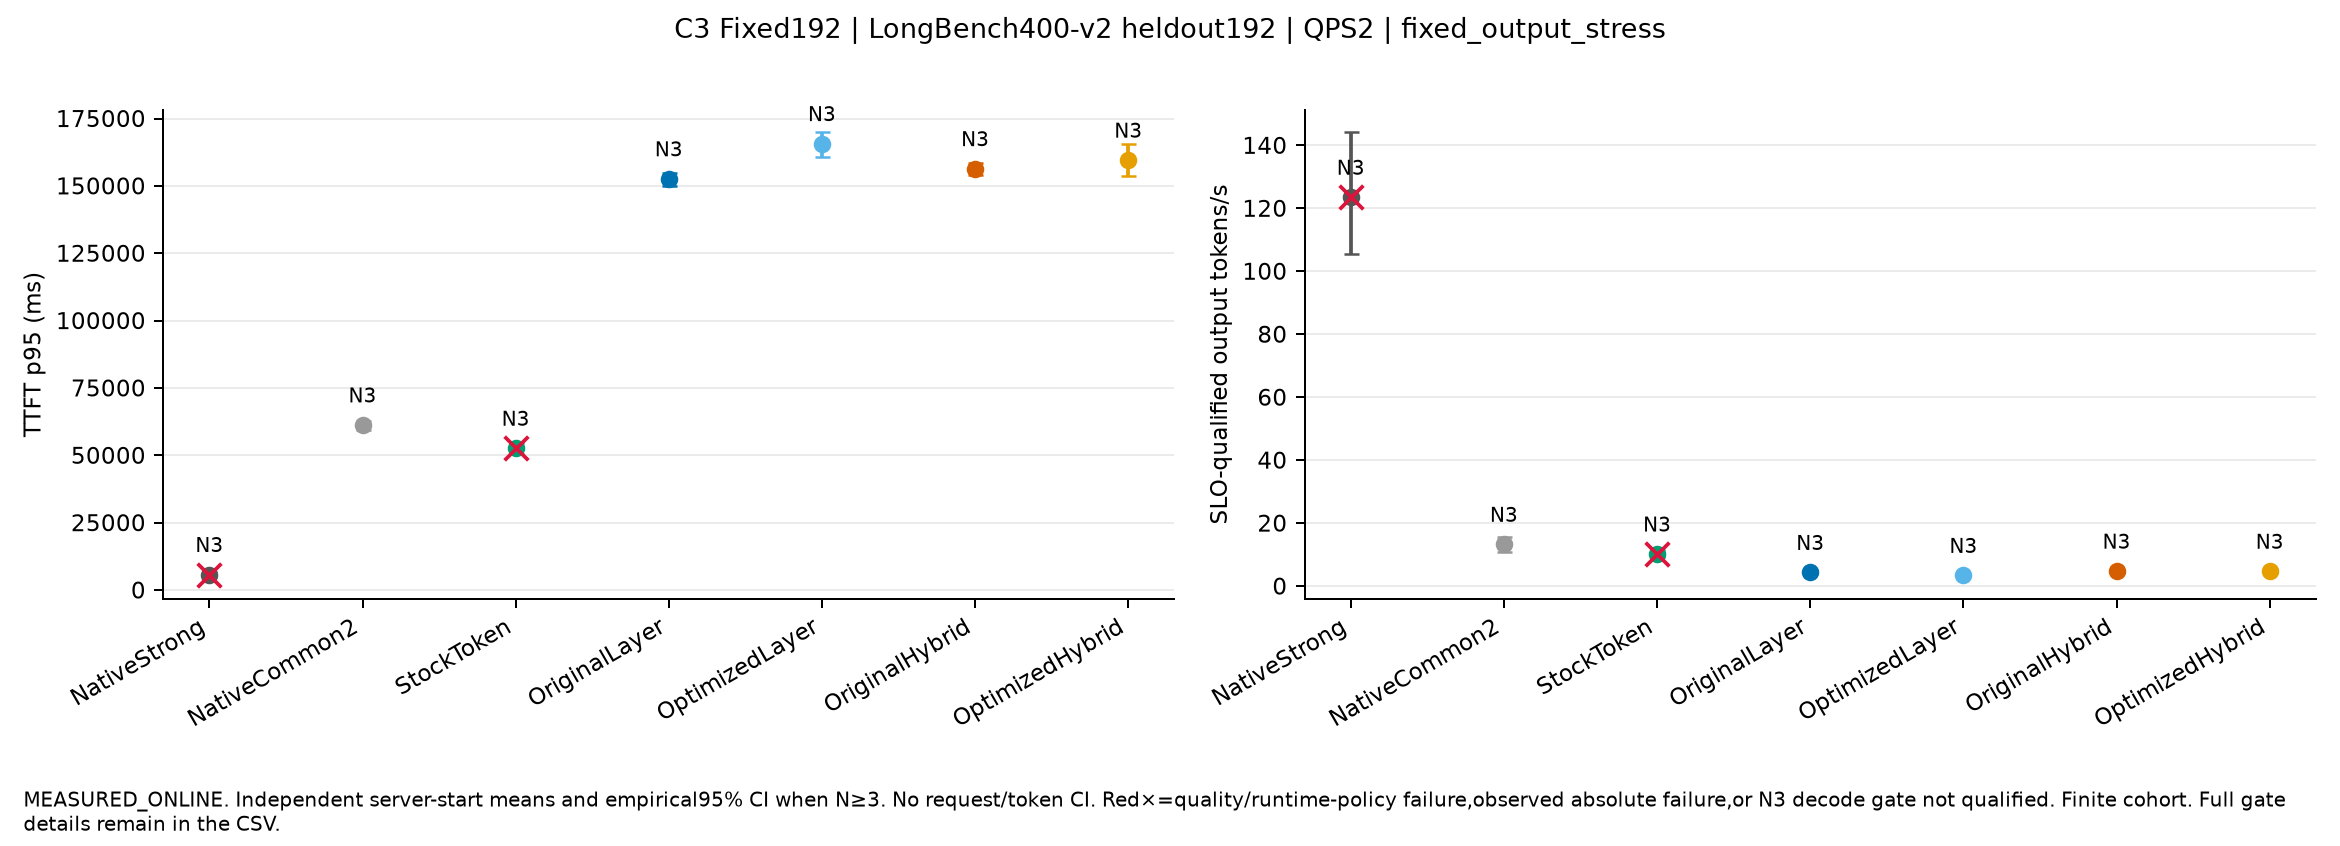

Source data for this figure (header and first rows):
mode, label, independent_starts, quality_passed_all_starts, runtime_policy_passed_all_starts, fields, mean_P_arrival_to_ready_ms, decode_gate, additional_decode_gates, evidence, execution_conditions
Fixed192, NativeStrong, 3, True, True, {"TTFT_p95_ms": {"mean": 5757.2022345227…, {"mean": 2448.8471240005715, "CI95": [23…, {"tests": {"NativeStrong": {"ITL_p99_ms"…, {}, MEASURED_ONLINE, [{"name": "PC_OutputStress_Fixed192_s0_N…
Fixed192, NativeCommon2, 3, True, True, {"TTFT_p95_ms": {"mean": 61267.666026701…, {"mean": 14512.38905139164, "CI95": [133…, {"tests": {"NativeStrong": {"ITL_p99_ms"…, {}, MEASURED_ONLINE, [{"name": "PC_OutputStress_Fixed192_s0_N…
Fixed192, StockToken, 3, True, True, {"TTFT_p95_ms": {"mean": 52620.597304217…, {"mean": 10940.807594471456, "CI95": [99…, {"tests": {"NativeStrong": {"ITL_p99_ms"…, {}, MEASURED_ONLINE, [{"name": "PC_OutputStress_Fixed192_s0_S…
Fixed192, OriginalLayer, 3, True, True, {"TTFT_p95_ms": {"mean": 152626.51127909…, {"mean": 64830.14835363914, "CI95": [641…, {"tests": {"NativeStrong": {"ITL_p99_ms"…, {}, MEASURED_ONLINE, [{"name": "PC_OutputStress_Fixed192_s0_O…
Fixed192, OptimizedLayer, 3, True, True, {"TTFT_p95_ms": {"mean": 165684.89944990…, {"mean": 70550.92425394751, "CI95": [688…, {"tests": {"NativeStrong": {"ITL_p99_ms"…, {}, MEASURED_ONLINE, [{"name": "PC_OutputStress_Fixed192_s0_O…
Fixed192, OriginalHybrid, 3, True, True, {"TTFT_p95_ms": {"mean": 156388.56951169…, {"mean": 74851.8926077102, "CI95": [7300…, {"tests": {"NativeStrong": {"ITL_p99_ms"…, {}, MEASURED_ONLINE, [{"name": "PC_OutputStress_Fixed192_s0_O…
Fixed192, OptimizedHybrid, 3, True, True, {"TTFT_p95_ms": {"mean": 159539.53972992…, {"mean": 77176.52298967975, "CI95": [751…, {"tests": {"NativeStrong": {"ITL_p99_ms"…, {}, MEASURED_ONLINE, [{"name": "PC_OutputStress_Fixed192_s0_O…
